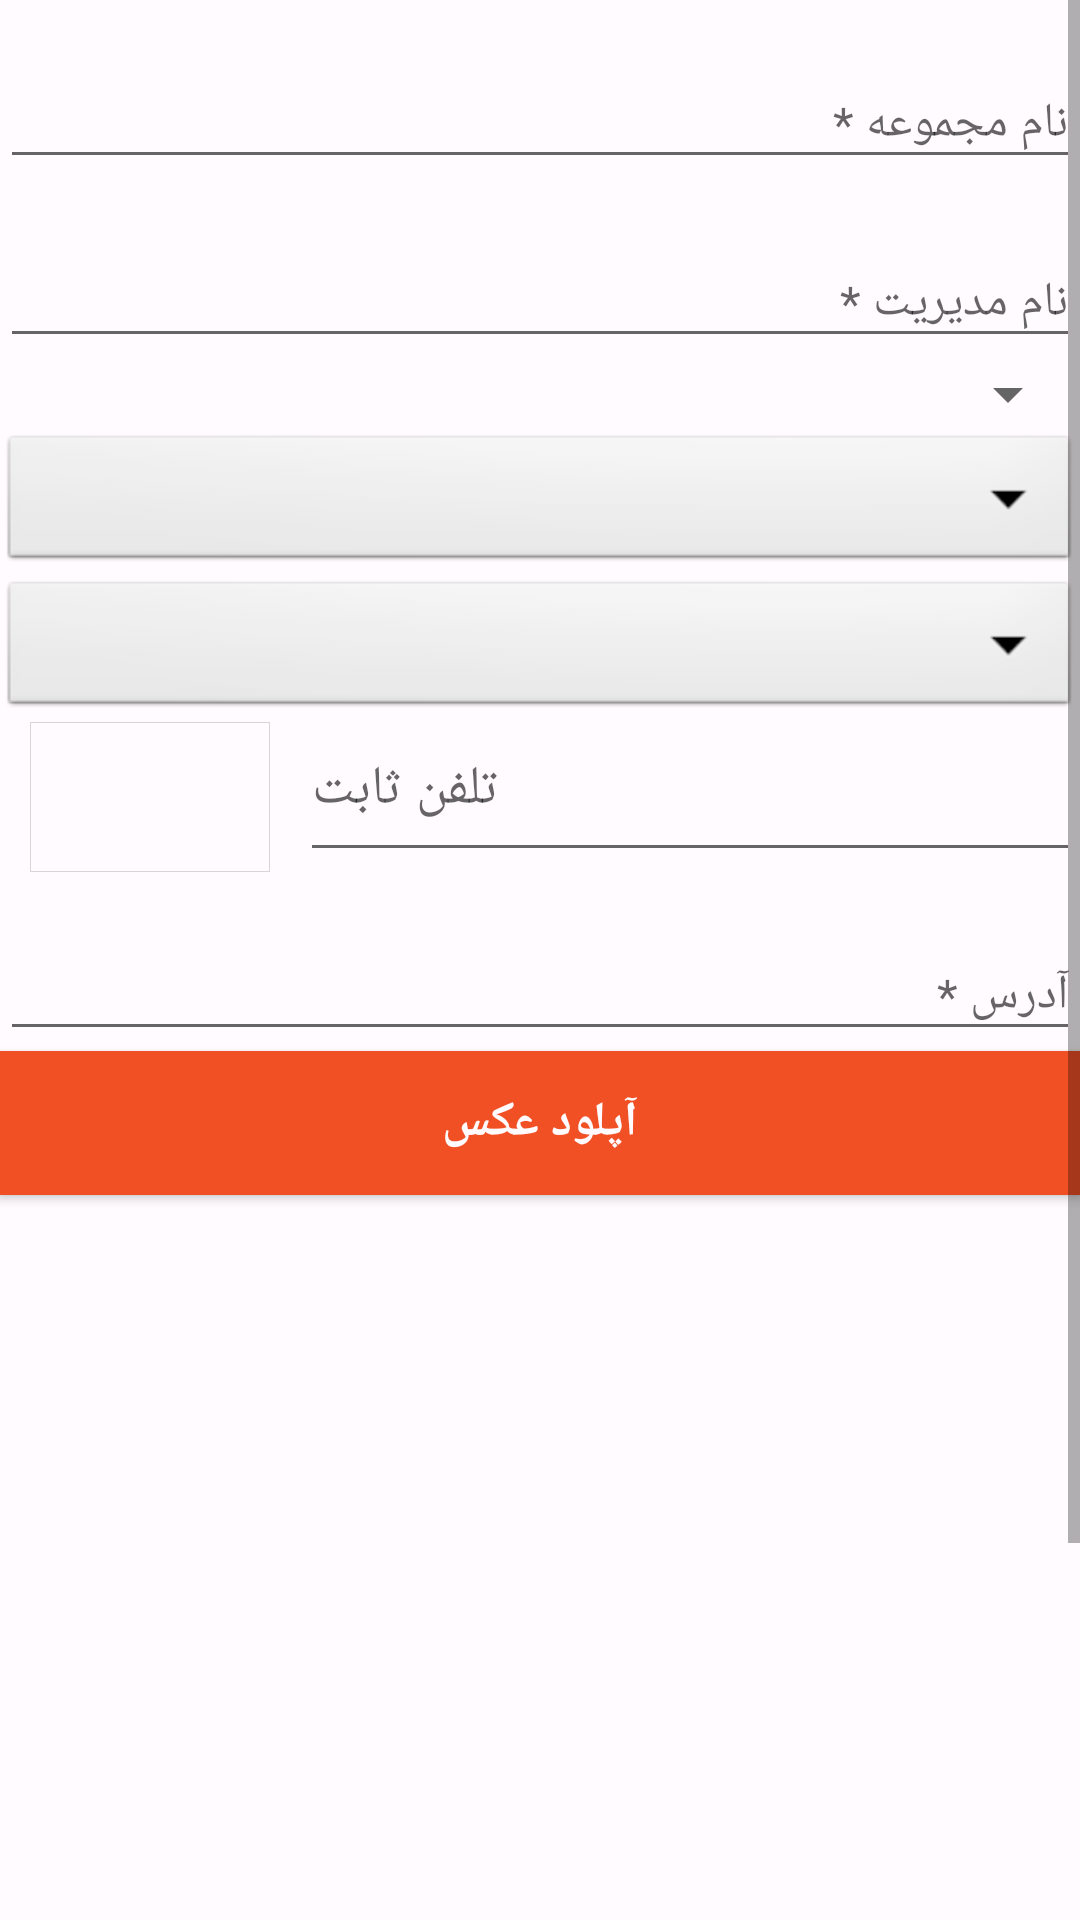

Layout XML and referenced resources for this Android screen:
<!-- AndroidManifest.xml: application theme AppTheme -->
<!-- res/layout/activity_sign_up.xml -->
<?xml version="1.0" encoding="utf-8"?>
<RelativeLayout xmlns:android="http://schemas.android.com/apk/res/android"
    xmlns:app="http://schemas.android.com/apk/res-auto"
    xmlns:tools="http://schemas.android.com/tools"
    android:layout_width="match_parent"
    android:layout_height="match_parent"
    android:background="@color/my_white"
    tools:context=".SignUpActivity">


    <ScrollView
        android:layout_width="match_parent"
        android:layout_height="match_parent">

        <LinearLayout
            android:layout_width="match_parent"
            android:layout_height="match_parent"
            android:orientation="vertical">


            <android.support.design.widget.TextInputLayout
                android:layout_width="match_parent"
                android:layout_height="wrap_content"
                android:layout_marginTop="10dp">

                <android.support.design.widget.TextInputEditText
                    android:id="@+id/name_collec_sign_up"
                    style="@style/TextInputEditText"
                    android:layout_width="match_parent"
                    android:layout_height="match_parent"
                    android:hint="نام مجموعه *"
                    android:textColor="@color/colorAccent"
                    android:imeOptions="actionNext"
                    android:maxLines="1" />
            </android.support.design.widget.TextInputLayout>


            <android.support.design.widget.TextInputLayout
                android:layout_width="match_parent"
                android:layout_height="wrap_content"
                android:layout_marginTop="10dp">

                <android.support.design.widget.TextInputEditText
                    android:id="@+id/manager_sign_up"
                    style="@style/TextInputEditText"
                    android:layout_width="match_parent"
                    android:layout_height="match_parent"
                    android:textColor="@color/colorAccent"
                    android:hint="نام مدیریت *"
                    android:imeOptions="actionNext"
                    android:maxLines="1" />
            </android.support.design.widget.TextInputLayout>


            <Spinner
                android:id="@+id/spinner_categories"
                android:layout_width="match_parent"
                android:layout_height="wrap_content"
                />

            <Spinner
                android:id="@+id/spinner_ostan"
                android:layout_width="match_parent"
                android:layout_height="wrap_content"
                android:background="@android:drawable/btn_dropdown"
                android:spinnerMode="dropdown"/>

            <Spinner
                android:id="@+id/spinner_shahr"
                android:layout_width="match_parent"
                android:layout_height="wrap_content"
                android:background="@android:drawable/btn_dropdown"
                android:spinnerMode="dropdown"/>




            <LinearLayout
                android:layout_width="match_parent"
                android:layout_height="50dp"
                android:orientation="horizontal"
                android:gravity="left">



                <TextView
                    android:id="@+id/txt_pish_shomare_signup"
                    android:layout_width="match_parent"
                    android:layout_height="match_parent"
                    android:layout_weight="3"
                    android:gravity="center"
                    android:background="@drawable/back_txt_signup"
                    android:layout_marginLeft="10dp"/>

                <EditText
                    android:id="@+id/edittext_telephone_signup"
                    android:layout_width="match_parent"
                    android:layout_height="match_parent"
                    android:layout_weight="1"
                    android:hint="تلفن ثابت"
                    android:gravity="left"
                    android:layout_marginLeft="10dp"/>



            </LinearLayout>



            <android.support.design.widget.TextInputLayout
                android:layout_width="match_parent"
                android:layout_height="wrap_content"
                android:layout_marginTop="10dp">

                <android.support.design.widget.TextInputEditText
                    android:id="@+id/adress_sign_up"
                    style="@style/TextInputEditText"
                    android:layout_width="match_parent"
                    android:layout_height="match_parent"
                    android:textColor="@color/colorAccent"
                    android:hint="آدرس *"
                    android:imeOptions="actionNext"
                    android:maxLines="1" />
            </android.support.design.widget.TextInputLayout>





            <Button
                android:id="@+id/upload_pic_sign_up"
                android:layout_width="match_parent"
                android:layout_height="wrap_content"
                android:background="@color/colorAccent"
                android:text="آپلود عکس"
                android:textColor="@color/my_white"
                android:textSize="16sp"
                android:textStyle="bold" />


            <ImageView
                android:id="@+id/imageview_Signup"
                android:layout_width="350dp"
                android:layout_height="350dp" />


            <Button
                android:id="@+id/btn_sabt_sign_up"
                android:layout_width="match_parent"
                android:layout_height="wrap_content"
                android:background="@color/colorAccent"
                android:text="ثبت"
                android:textColor="@color/my_white"
                android:textSize="16sp"
                android:textStyle="bold" />


        </LinearLayout>
    </ScrollView>

</RelativeLayout>
<!-- resources referenced by this layout -->
<resources>
  <color name="colorAccent">#f15025</color>
  <color name="my_white">#fffbfe</color>
  <!-- drawable back_txt_signup (drawable) -->
  <?xml version="1.0" encoding="utf-8"?>
  <shape xmlns:android="http://schemas.android.com/apk/res/android">
  
  
      <stroke android:color="#D6D6D6" android:width="0.3dp"/>
  
  
  
  </shape>
  <style name="TextInputEditText">
          <item name="android:gravity">center_vertical|right</item>
          <item name="android:textSize">16dp</item>
          <item name="android:singleLine">true</item>
          <item name="android:textColor">@color/my_white</item>
      </style>
  <style name="AppTheme" parent="Theme.AppCompat.Light.NoActionBar">
          
          <item name="colorPrimary">@color/colorPrimary</item>
          <item name="colorPrimaryDark">@color/colorPrimaryDark</item>
          <item name="colorAccent">@color/colorAccent</item>
      </style>
  <color name="colorPrimary">#6fb54c</color>#6fb54c
  <color name="colorPrimaryDark">#003d4f</color>
</resources>
